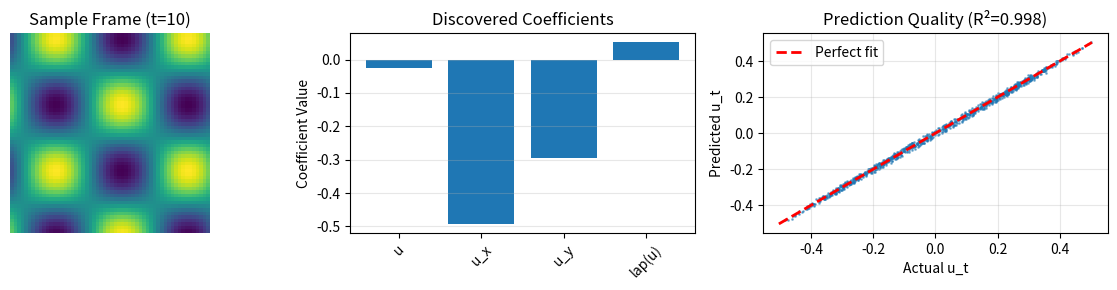

Recreate this plot in Python.
"""
Example: Basic PDE Discovery Workflow

This script demonstrates a minimal working example of PDE discovery
from image sequences using the project's methodology.
"""

import numpy as np
import matplotlib.pyplot as plt
from pathlib import Path

# Simulated data for demonstration (replace with real images)
def generate_synthetic_data(n_frames=20, h=50, w=50):
    """
    Generate synthetic spatiotemporal data for demonstration.
    In practice, replace this with your image loading code.
    """
    x = np.linspace(0, 10, w)
    y = np.linspace(0, 10, h)
    t = np.linspace(0, 5, n_frames)
    
    X, Y = np.meshgrid(x, y)
    
    # Simple advection-diffusion dynamics
    data = np.zeros((n_frames, h, w))
    for i, ti in enumerate(t):
        data[i] = np.exp(-0.1*ti) * np.sin(X - 0.5*ti) * np.cos(Y - 0.3*ti)
    
    return data, x, y, t


def compute_derivatives(u, dx, dy, dt):
    """
    Compute spatial and temporal derivatives using finite differences.
    
    Parameters:
    - u: spatiotemporal data (T, H, W)
    - dx, dy, dt: grid spacing
    
    Returns:
    - u_t, u_x, u_y, u_xx, u_yy (derivatives)
    """
    T, H, W = u.shape
    
    # Temporal derivative (forward difference)
    u_t = np.zeros((T-1, H, W))
    for i in range(T-1):
        u_t[i] = (u[i+1] - u[i]) / dt
    
    # Spatial derivatives (central differences, interior points only)
    u_x = np.zeros_like(u)
    u_y = np.zeros_like(u)
    u_xx = np.zeros_like(u)
    u_yy = np.zeros_like(u)
    
    for i in range(T):
        # First derivatives
        u_x[i, :, 1:-1] = (u[i, :, 2:] - u[i, :, :-2]) / (2*dx)
        u_y[i, 1:-1, :] = (u[i, 2:, :] - u[i, :-2, :]) / (2*dy)
        
        # Second derivatives (Laplacian)
        u_xx[i, :, 1:-1] = (u[i, :, 2:] - 2*u[i, :, 1:-1] + u[i, :, :-2]) / (dx**2)
        u_yy[i, 1:-1, :] = (u[i, 2:, :] - 2*u[i, 1:-1, :] + u[i, :-2, :]) / (dy**2)
    
    # Trim to match u_t dimensions and remove boundaries
    u_trimmed = u[:-1, 2:-2, 2:-2]
    u_x_trimmed = u_x[:-1, 2:-2, 2:-2]
    u_y_trimmed = u_y[:-1, 2:-2, 2:-2]
    lap_u = (u_xx + u_yy)[:-1, 2:-2, 2:-2]
    u_t_trimmed = u_t[:, 2:-2, 2:-2]
    
    return u_t_trimmed, u_trimmed, u_x_trimmed, u_y_trimmed, lap_u


def build_library(u, u_x, u_y, lap_u):
    """
    Construct library matrix of candidate terms.
    
    Returns:
    - Theta: (N, n_terms) library matrix
    - term_names: list of term descriptions
    """
    # Flatten spatial dimensions
    u_flat = u.flatten()
    u_x_flat = u_x.flatten()
    u_y_flat = u_y.flatten()
    lap_u_flat = lap_u.flatten()
    
    # Library: [1, u, u_x, u_y, lap_u, u^2]
    Theta = np.column_stack([
        np.ones_like(u_flat),
        u_flat,
        u_x_flat,
        u_y_flat,
        lap_u_flat,
        u_flat**2
    ])
    
    term_names = ['1', 'u', 'u_x', 'u_y', 'lap(u)', 'u^2']
    
    return Theta, term_names


def stridge_regression(Theta, u_t, alpha=0.01, threshold=0.01, max_iter=10):
    """
    Sequential Thresholded Ridge Regression (STRidge).
    
    Parameters:
    - Theta: library matrix (N, n_terms)
    - u_t: temporal derivative (N,)
    - alpha: Ridge regularization
    - threshold: sparsity threshold
    - max_iter: maximum iterations
    
    Returns:
    - coef: discovered coefficients
    """
    n_terms = Theta.shape[1]
    coef = np.ones(n_terms)  # Initialize
    
    for iteration in range(max_iter):
        # Ridge regression
        A = Theta.T @ Theta + alpha * np.eye(n_terms)
        b = Theta.T @ u_t
        coef = np.linalg.solve(A, b)
        
        # Threshold small coefficients
        mask = np.abs(coef) < threshold
        coef[mask] = 0
        
        # Refit on active terms
        active = ~mask
        if np.sum(active) == 0:
            break
        
        Theta_active = Theta[:, active]
        A_active = Theta_active.T @ Theta_active + alpha * np.eye(np.sum(active))
        b_active = Theta_active.T @ u_t
        coef_active = np.linalg.solve(A_active, b_active)
        
        coef[active] = coef_active
    
    return coef


def print_equation(coef, term_names, threshold=1e-6):
    """Print discovered PDE in readable form."""
    print("\nDiscovered PDE:")
    print("u_t = ", end="")
    
    terms = []
    for c, name in zip(coef, term_names):
        if abs(c) > threshold:
            sign = "+" if c > 0 else ""
            terms.append(f"{sign}{c:.4f}*{name}")
    
    if len(terms) == 0:
        print("0 (all terms eliminated)")
    else:
        equation = " ".join(terms)
        # Clean up formatting
        equation = equation.replace("+ -", "- ").replace("*1 ", " ")
        if equation.startswith("+"):
            equation = equation[1:]
        print(equation)
    
    print(f"\nNumber of active terms: {np.sum(np.abs(coef) > threshold)}/{len(coef)}")


def main():
    """Run complete PDE discovery example."""
    
    print("=" * 60)
    print("PDE Discovery Example")
    print("=" * 60)
    
    # Step 1: Load/generate data
    print("\n[1/5] Loading data...")
    u, x, y, t = generate_synthetic_data(n_frames=30, h=60, w=60)
    print(f"  Data shape: {u.shape} (time, height, width)")
    
    # Step 2: Compute derivatives
    print("\n[2/5] Computing derivatives...")
    dx = x[1] - x[0]
    dy = y[1] - y[0]
    dt = t[1] - t[0]
    
    u_t, u, u_x, u_y, lap_u = compute_derivatives(u, dx, dy, dt)
    print(f"  Derivative arrays: {u_t.shape}")
    
    # Step 3: Build library
    print("\n[3/5] Building library matrix...")
    Theta, term_names = build_library(u, u_x, u_y, lap_u)
    print(f"  Library shape: {Theta.shape}")
    print(f"  Terms: {', '.join(term_names)}")
    
    # Step 4: Sparse regression
    print("\n[4/5] Running STRidge regression...")
    u_t_flat = u_t.flatten()
    coef = stridge_regression(Theta, u_t_flat, alpha=0.01, threshold=0.01)
    
    # Step 5: Display results
    print("\n[5/5] Results:")
    print_equation(coef, term_names)
    
    # Compute R²
    u_t_pred = Theta @ coef
    ss_res = np.sum((u_t_flat - u_t_pred)**2)
    ss_tot = np.sum((u_t_flat - np.mean(u_t_flat))**2)
    r2 = 1 - ss_res / ss_tot
    print(f"\nR²: {r2:.3f}")
    
    # Visualization
    print("\n[Bonus] Generating visualization...")
    fig, axes = plt.subplots(1, 3, figsize=(12, 3))
    
    # Sample frame
    axes[0].imshow(u[10], cmap='viridis')
    axes[0].set_title('Sample Frame (t=10)')
    axes[0].axis('off')
    
    # Coefficient bar chart
    active_mask = np.abs(coef) > 1e-6
    axes[1].bar(np.arange(len(coef))[active_mask], 
                coef[active_mask])
    axes[1].set_xticks(np.arange(len(coef))[active_mask])
    axes[1].set_xticklabels([term_names[i] for i in np.where(active_mask)[0]], 
                             rotation=45)
    axes[1].set_ylabel('Coefficient Value')
    axes[1].set_title('Discovered Coefficients')
    axes[1].grid(axis='y', alpha=0.3)
    
    # Predicted vs actual
    sample = np.random.choice(len(u_t_flat), size=1000, replace=False)
    axes[2].scatter(u_t_flat[sample], u_t_pred[sample], 
                    alpha=0.5, s=1)
    lim = max(abs(u_t_flat[sample]).max(), abs(u_t_pred[sample]).max())
    axes[2].plot([-lim, lim], [-lim, lim], 'r--', lw=2, label='Perfect fit')
    axes[2].set_xlabel('Actual u_t')
    axes[2].set_ylabel('Predicted u_t')
    axes[2].set_title(f'Prediction Quality (R²={r2:.3f})')
    axes[2].legend()
    axes[2].grid(alpha=0.3)
    
    plt.tight_layout()
    plt.savefig('pde_discovery_example.png', dpi=150, bbox_inches='tight')
    print("  Saved: pde_discovery_example.png")
    
    print("\n" + "=" * 60)
    print("Example complete!")
    print("=" * 60)


if __name__ == "__main__":
    main()
